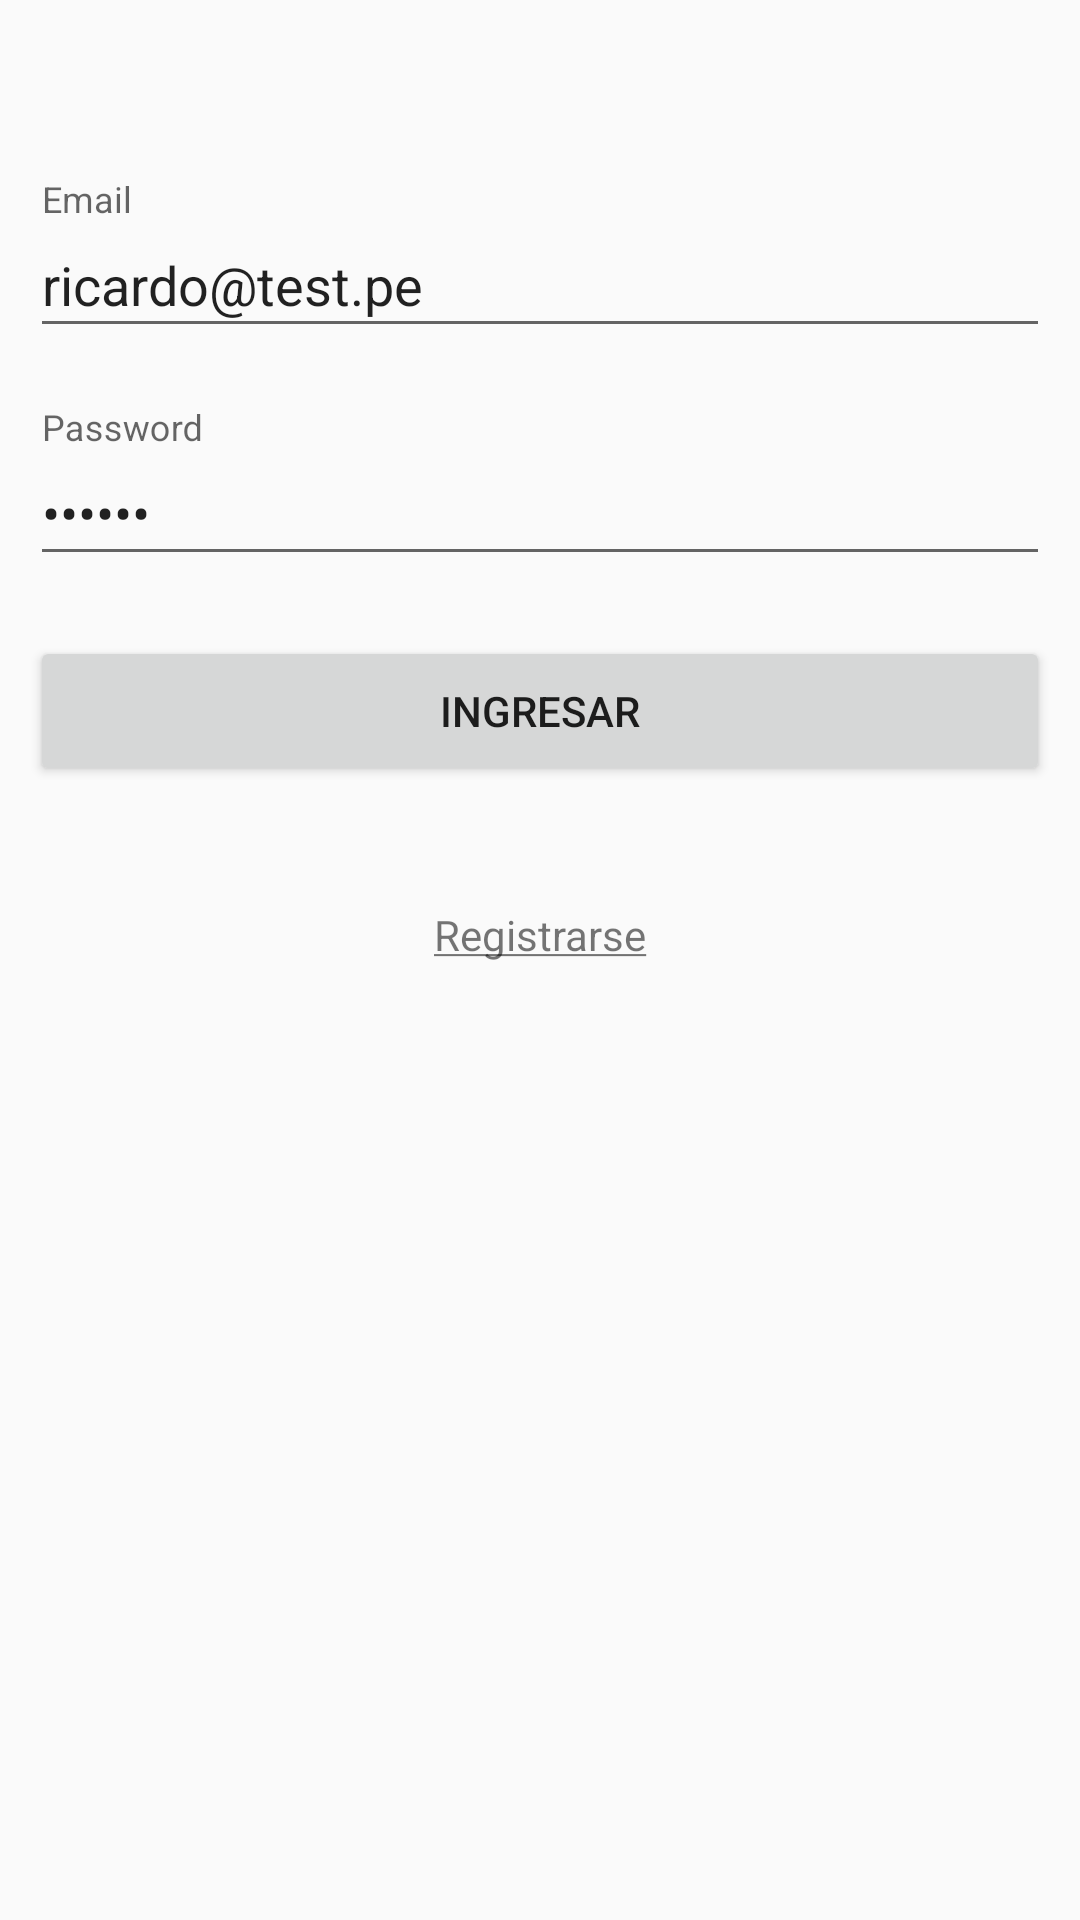

Write the Android layout XML for this screen, with the resource values it uses.
<!-- AndroidManifest.xml: application theme AppTheme -->
<!-- res/layout/content_login.xml -->
<?xml version="1.0" encoding="utf-8"?>
<LinearLayout xmlns:android="http://schemas.android.com/apk/res/android"
    xmlns:app="http://schemas.android.com/apk/res-auto"
    xmlns:tools="http://schemas.android.com/tools"
    android:layout_width="match_parent"
    android:layout_height="match_parent"
    android:padding="10dp"
    app:layout_behavior="@string/appbar_scrolling_view_behavior"
    tools:context="com.rba.sdkdemo.login.LoginActivity"
    android:orientation="vertical"
    tools:showIn="@layout/activity_login">

    <android.support.design.widget.TextInputLayout
        android:id="@+id/tilEmail"
        android:layout_width="match_parent"
        android:layout_height="wrap_content"
        android:layout_marginTop="50dp">

        <android.support.v7.widget.AppCompatEditText
            android:id="@+id/txtEmail"
            android:layout_width="match_parent"
            android:layout_height="45dp"
            android:hint="@string/email"
            android:text="ricardo@test.pe"
            android:inputType="textEmailAddress" />

    </android.support.design.widget.TextInputLayout>

    <android.support.design.widget.TextInputLayout
        android:id="@+id/tilPassword"
        android:layout_width="match_parent"
        android:layout_height="wrap_content"
        android:layout_marginTop="20dp">

        <android.support.v7.widget.AppCompatEditText
            android:id="@+id/txtPassword"
            android:layout_width="match_parent"
            android:layout_height="45dp"
            android:hint="@string/password"
            android:imeOptions="actionGo"
            android:text="123456"
            android:inputType="textPassword" />

    </android.support.design.widget.TextInputLayout>


    <android.support.v7.widget.AppCompatButton
        android:id="@+id/btnLogin"
        android:layout_width="match_parent"
        android:layout_height="50dp"
        android:layout_marginBottom="10dp"
        android:layout_marginTop="20dp"
        android:text="@string/enter" />



    <android.support.v7.widget.AppCompatTextView
        android:id="@+id/lblRegister"
        android:layout_width="match_parent"
        android:layout_height="wrap_content"
        android:layout_marginTop="20dp"
        style="@style/RegisterTextview"
        android:text="@string/register_message"/>


</LinearLayout>
<!-- res/layout/activity_login.xml (included above) -->
<?xml version="1.0" encoding="utf-8"?>
<android.support.design.widget.CoordinatorLayout xmlns:android="http://schemas.android.com/apk/res/android"
    xmlns:app="http://schemas.android.com/apk/res-auto"
    xmlns:tools="http://schemas.android.com/tools"
    android:id="@+id/clGeneral"
    android:layout_width="match_parent"
    android:layout_height="match_parent"
    android:fitsSystemWindows="true"
    tools:context="com.rba.sdkdemo.login.LoginActivity">

    <android.support.design.widget.AppBarLayout
        android:layout_width="match_parent"
        android:layout_height="wrap_content"
        android:theme="@style/AppTheme.AppBarOverlay">

        <android.support.v7.widget.Toolbar
            android:id="@+id/toolbar"
            android:layout_width="match_parent"
            android:layout_height="?attr/actionBarSize"
            android:background="?attr/colorPrimary"
            app:popupTheme="@style/AppTheme.PopupOverlay" />

    </android.support.design.widget.AppBarLayout>

    <include layout="@layout/content_login" />

</android.support.design.widget.CoordinatorLayout>
<!-- resources referenced by this layout -->
<resources>
  <string name="email">Email</string>
  <string name="enter">Ingresar</string>
  <string name="password">Password</string>
  <string name="register_message"><u>Registrarse</u></string>
  <style name="AppTheme.AppBarOverlay" parent="ThemeOverlay.AppCompat.Dark.ActionBar" />
  <style name="AppTheme.PopupOverlay" parent="ThemeOverlay.AppCompat.Light" />
  <style name="RegisterTextview">
          <item name="android:gravity">center</item>
          <item name="android:padding">10dp</item>
      </style>
  <style name="AppTheme" parent="Theme.AppCompat.Light.DarkActionBar">
          
          <item name="colorPrimary">@color/colorPrimary</item>
          <item name="colorPrimaryDark">@color/colorPrimaryDark</item>
          <item name="colorAccent">@color/colorAccent</item>
      </style>
  <color name="colorPrimary">#3F51B5</color>
  <color name="colorPrimaryDark">#303F9F</color>
  <color name="colorAccent">#FF4081</color>
</resources>
